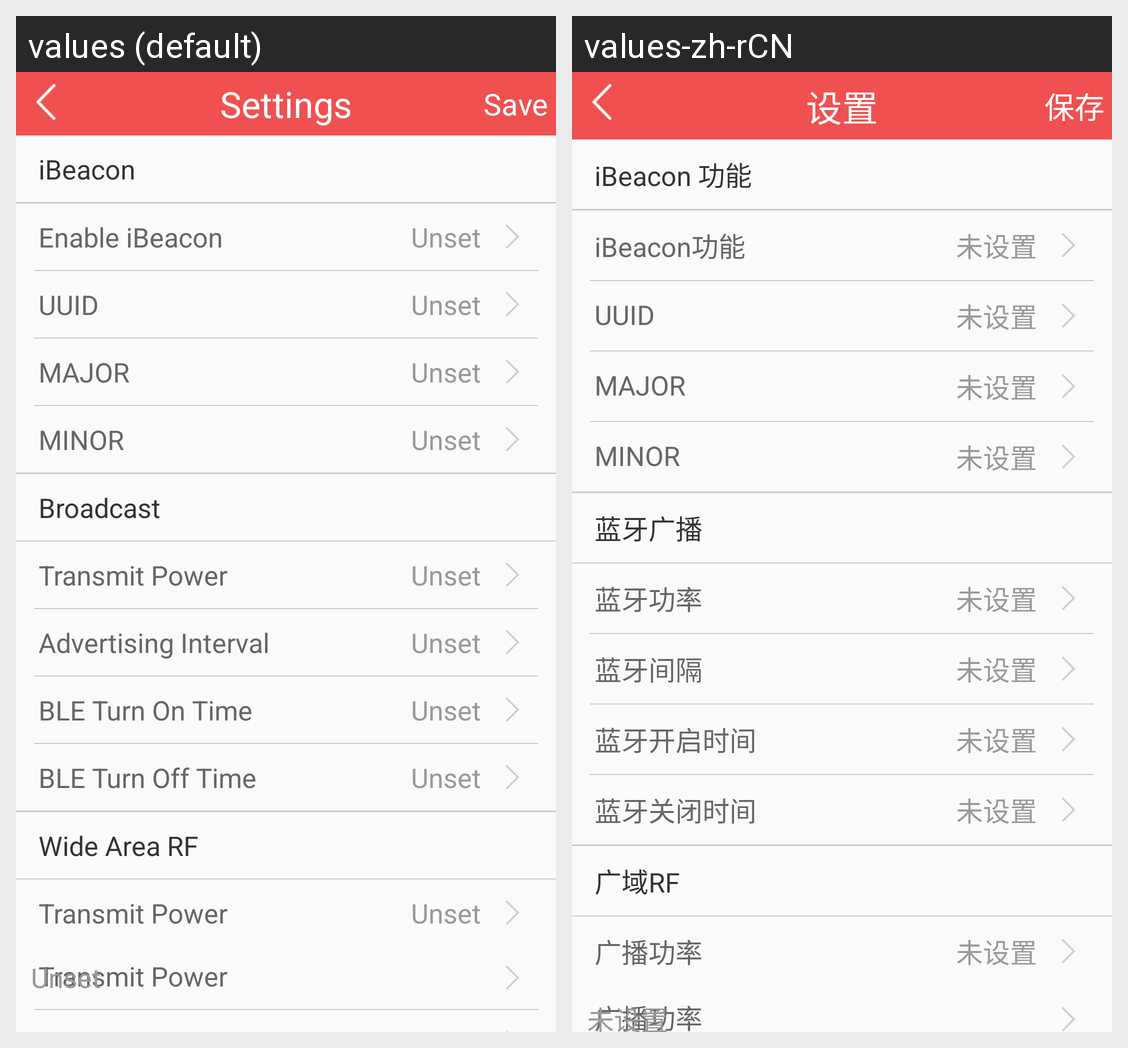

Locale-by-locale string values for the Android screen shown in this grid:
Android screen res/layout/activity_setting_multi_device.xml rendered under 2 locales, left to right: values (default), values-zh-rCN. Device: Nexus 5 (rendered at 1080×1920; each locale shown at half size, 540×960, under a caption strip naming it); theme AppTheme.
Strings drawn on this screen, with the default value and each locale's value (text and hints the layout hard-codes, and strings that could not be matched under every locale, appear in the picture but are not listed):

setting_beacon
  values: Settings
  values-zh-rCN: 设置

text_save
  values: Save
  values-zh-rCN: 保存

ibeacon_function
  values: iBeacon
  values-zh-rCN: iBeacon 功能

setting_text_enable_ibeacon
  values: Enable iBeacon
  values-zh-rCN: iBeacon功能

setting_unset
  values: Unset
  values-zh-rCN: 未设置

setting_text_uuid
  values: UUID
  values-zh-rCN: UUID

setting_text_major
  values: MAJOR
  values-zh-rCN: MAJOR

setting_text_minor
  values: MINOR
  values-zh-rCN: MINOR

broadcast_function
  values: Broadcast
  values-zh-rCN: 蓝牙广播

broadcast_power
  values: Transmit Power
  values-zh-rCN: 蓝牙功率

setting_text_rate
  values: Advertising Interval
  values-zh-rCN: 蓝牙间隔

setting_ble_turnon_time
  values: BLE Turn On Time
  values-zh-rCN: 蓝牙开启时间

setting_ble_turnoff_time
  values: BLE Turn Off Time
  values-zh-rCN: 蓝牙关闭时间

setting_text_lora
  values: Wide Area RF
  values-zh-rCN: 广域RF

setting_text_transmit_power
  values: Transmit Power
  values-zh-rCN: 广播功率
